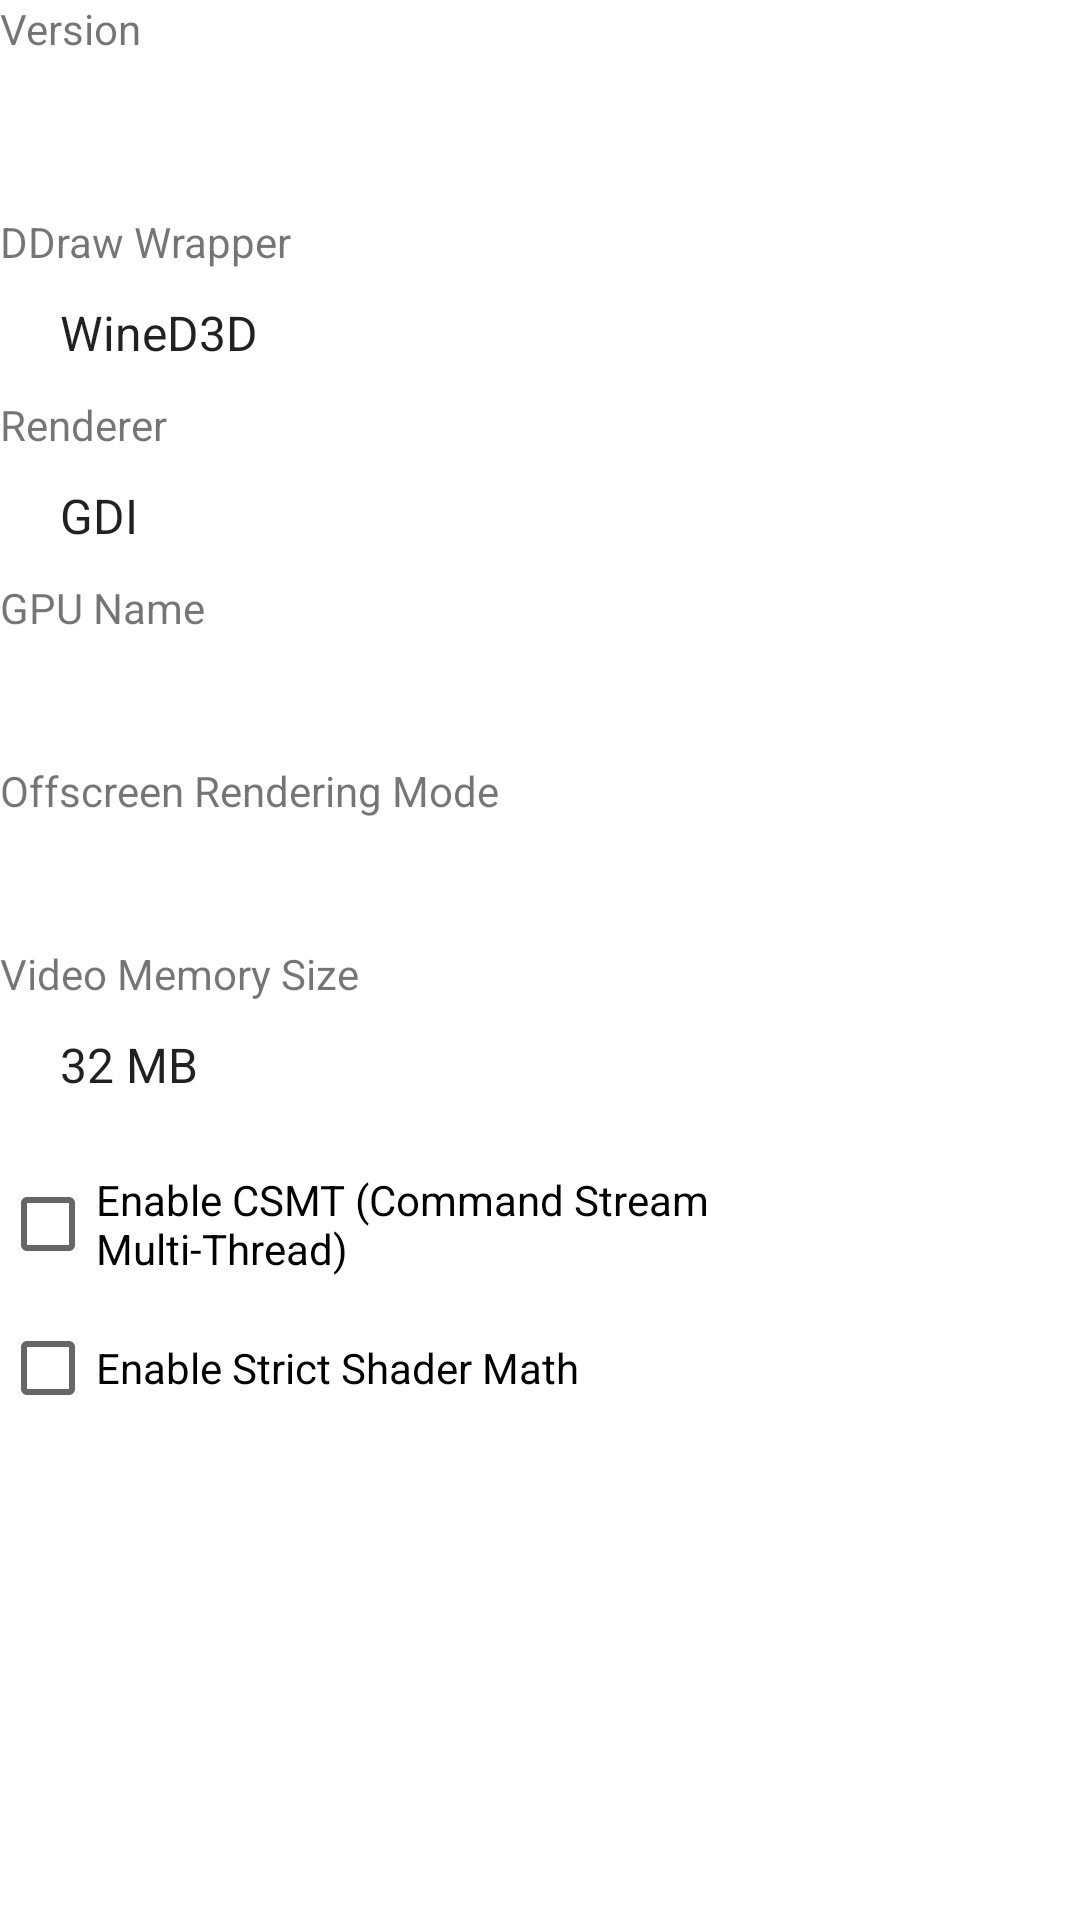

Here is an Android app screen rendered from its layout file. Give the layout XML and the strings, colors and styles it references.
<!-- AndroidManifest.xml: fallback theme Theme.MaterialComponents.DayNight.NoActionBar -->
<!-- res/layout/wined3d_config_dialog.xml -->
<?xml version='1.0' encoding='utf-8'?>
<ScrollView
    xmlns:android="http://schemas.android.com/apk/res/android"
    android:layout_width="match_parent"
    android:layout_height="200dp" >

    <LinearLayout
        android:layout_width="300dp"
        android:layout_height="wrap_content"
        android:orientation="vertical" >

        <TextView
            android:layout_width="wrap_content"
            android:layout_height="wrap_content"
            android:text="@string/version" />

        <LinearLayout
            android:layout_width="match_parent"
            android:layout_height="wrap_content"
            android:orientation="horizontal"
            android:gravity="center_vertical" >

            <Spinner
                style="@style/ComboBox"
                android:id="@+id/SVersion"
                android:layout_width="0dp"
                android:layout_height="wrap_content"
                android:layout_weight="1" />

            <LinearLayout style="@style/Toolbox" android:id="@+id/WineD3DToolbox">

                <ImageButton
                    style="@style/ListMenuButton"
                    android:src="@drawable/icon_install"
                    android:tag="install"
                    android:contentDescription="@string/install_component"
                    android:focusable="true" />

                <ImageButton
                    style="@style/ListMenuButton"
                    android:layout_marginRight="0dp"
                    android:src="@drawable/icon_remove"
                    android:tag="remove"
                    android:contentDescription="@string/remove"
                    android:focusable="true" />
            </LinearLayout>
        </LinearLayout>

        <TextView
            android:layout_width="wrap_content"
            android:layout_height="wrap_content"
            android:text="@string/ddraw_wrapper"
            android:id="@+id/a11y_label_wined3d_config_dialog_1"
            android:labelFor="@id/SDDrawWrapper" />

        <Spinner
            style="@style/ComboBox"
            android:layout_width="match_parent"
            android:id="@+id/SDDrawWrapper"
            android:entries="@array/ddraw_wrapper_entries" />

        <TextView
            android:layout_width="wrap_content"
            android:layout_height="wrap_content"
            android:text="@string/renderer"
            android:id="@+id/a11y_label_wined3d_config_dialog_2"
            android:labelFor="@id/SRenderer" />

        <Spinner
            style="@style/ComboBox"
            android:layout_width="match_parent"
            android:id="@+id/SRenderer"
            android:entries="@array/wined3d_renderer_entries" />

        <TextView
            android:layout_width="wrap_content"
            android:layout_height="wrap_content"
            android:text="@string/gpu_name"
            android:id="@+id/a11y_label_wined3d_config_dialog_3"
            android:labelFor="@id/SGPUName" />

        <Spinner
            style="@style/ComboBox"
            android:id="@+id/SGPUName"
            android:layout_width="match_parent" />

        <TextView
            android:layout_width="wrap_content"
            android:layout_height="wrap_content"
            android:text="@string/offscreen_rendering_mode"
            android:id="@+id/a11y_label_wined3d_config_dialog_4"
            android:labelFor="@id/SOffscreenRenderingMode" />

        <Spinner
            style="@style/ComboBox"
            android:id="@+id/SOffscreenRenderingMode"
            android:layout_width="match_parent" />

        <TextView
            android:layout_width="wrap_content"
            android:layout_height="wrap_content"
            android:text="@string/video_memory_size"
            android:id="@+id/a11y_label_wined3d_config_dialog_5"
            android:labelFor="@id/SVideoMemorySize" />

        <Spinner
            style="@style/ComboBox"
            android:id="@+id/SVideoMemorySize"
            android:layout_width="match_parent"
            android:entries="@array/video_memory_size_entries" />

        <CheckBox
            android:id="@+id/CBCSMT"
            android:layout_width="wrap_content"
            android:layout_height="wrap_content"
            android:text="@string/enable_csmt"
            android:layout_marginTop="8dp" />

        <CheckBox
            android:id="@+id/CBStrictShaderMath"
            android:layout_width="wrap_content"
            android:layout_height="wrap_content"
            android:text="@string/enable_strict_shader_math" />
    </LinearLayout>
</ScrollView>
<!-- resources referenced by this layout -->
<resources>
  <string-array name="ddraw_wrapper_entries">
          <item>WineD3D</item>
          <item>CNC DDraw</item>
          <item>D7VK</item>
      </string-array>
  <string-array name="video_memory_size_entries">
          <item>32 MB</item>
          <item>64 MB</item>
          <item>128 MB</item>
          <item>256 MB</item>
          <item>512 MB</item>
          <item>1 GB</item>
          <item>2 GB</item>
          <item>4 GB</item>
          <item>6 GB</item>
          <item>8 GB</item>
          <item>12 GB</item>
      </string-array>
  <string-array name="wined3d_renderer_entries">
          <item>GDI</item>
          <item>GL</item>
          <item>Vulkan</item>
      </string-array>
  <string name="ddraw_wrapper">DDraw Wrapper</string>
  <string name="enable_csmt">Enable CSMT (Command Stream Multi-Thread)</string>
  <string name="enable_strict_shader_math">Enable Strict Shader Math</string>
  <string name="gpu_name">GPU Name</string>
  <string name="install_component">Install Component</string>
  <string name="offscreen_rendering_mode">Offscreen Rendering Mode</string>
  <string name="remove">Remove</string>
  <string name="renderer">Renderer</string>
  <string name="version">Version</string>
  <string name="video_memory_size">Video Memory Size</string>
  <style name="ComboBox">
          <item name="android:layout_width">192dp</item>
          <item name="android:layout_height">42dp</item>
          <item name="android:focusable">true</item>
          <item name="android:clickable">true</item>
          <item name="android:textSize">16sp</item>
          <item name="android:textColor">?attr/colorPrimaryText</item>
          <item name="android:gravity">left|center_vertical</item>
          <item name="android:paddingLeft">12dp</item>
          <item name="android:paddingRight">36dp</item>
          <item name="android:paddingTop">0dp</item>
          <item name="android:paddingBottom">0dp</item>
          <item name="android:maxLines">1</item>
          <item name="android:ellipsize">end</item>
          <item name="android:spinnerMode">dropdown</item>
          <item name="android:background">@drawable/combo_box</item>
          <item name="android:popupBackground">?attr/popupMenuBackground</item>
      </style>
  <style name="ListMenuButton" parent="BaseImageButton">
          <item name="android:layout_width">48dp</item>
          <item name="android:layout_height">48dp</item>
          <item name="android:tint">?attr/colorPrimaryVariant</item>
          <item name="android:layout_marginLeft">2dp</item>
          <item name="android:layout_marginRight">2dp</item>
      </style>
  <style name="Toolbox">
          <item name="android:layout_width">wrap_content</item>
          <item name="android:layout_height">52dp</item>
          <item name="android:orientation">horizontal</item>
          <item name="android:gravity">center_vertical</item>
          <item name="android:background">?attr/toolboxBackground</item>
          <item name="android:paddingTop">2dp</item>
          <item name="android:paddingBottom">2dp</item>
          <item name="android:paddingLeft">8dp</item>
          <item name="android:paddingRight">8dp</item>
      </style>
  <style name="BaseImageButton">
          <item name="android:layout_width">48dp</item>
          <item name="android:layout_height">48dp</item>
          <item name="android:focusable">true</item>
          <item name="android:clickable">true</item>
          <item name="android:gravity">center</item>
          <item name="android:scaleType">centerInside</item>
          <item name="android:background">?selectableItemBackgroundBorderless</item>
          <item name="android:padding">4dp</item>
      </style>
</resources>
